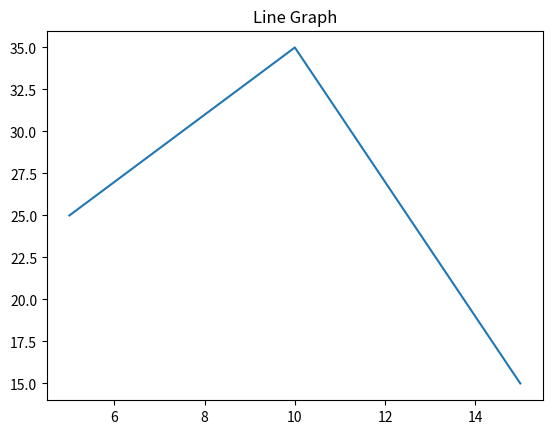

The matplotlib source for this figure:
import matplotlib.pyplot as plt 
x = [5,10,15]
y = [25,35,15]
plt.plot(x,y)
plt.title("Line Graph")
plt.show()